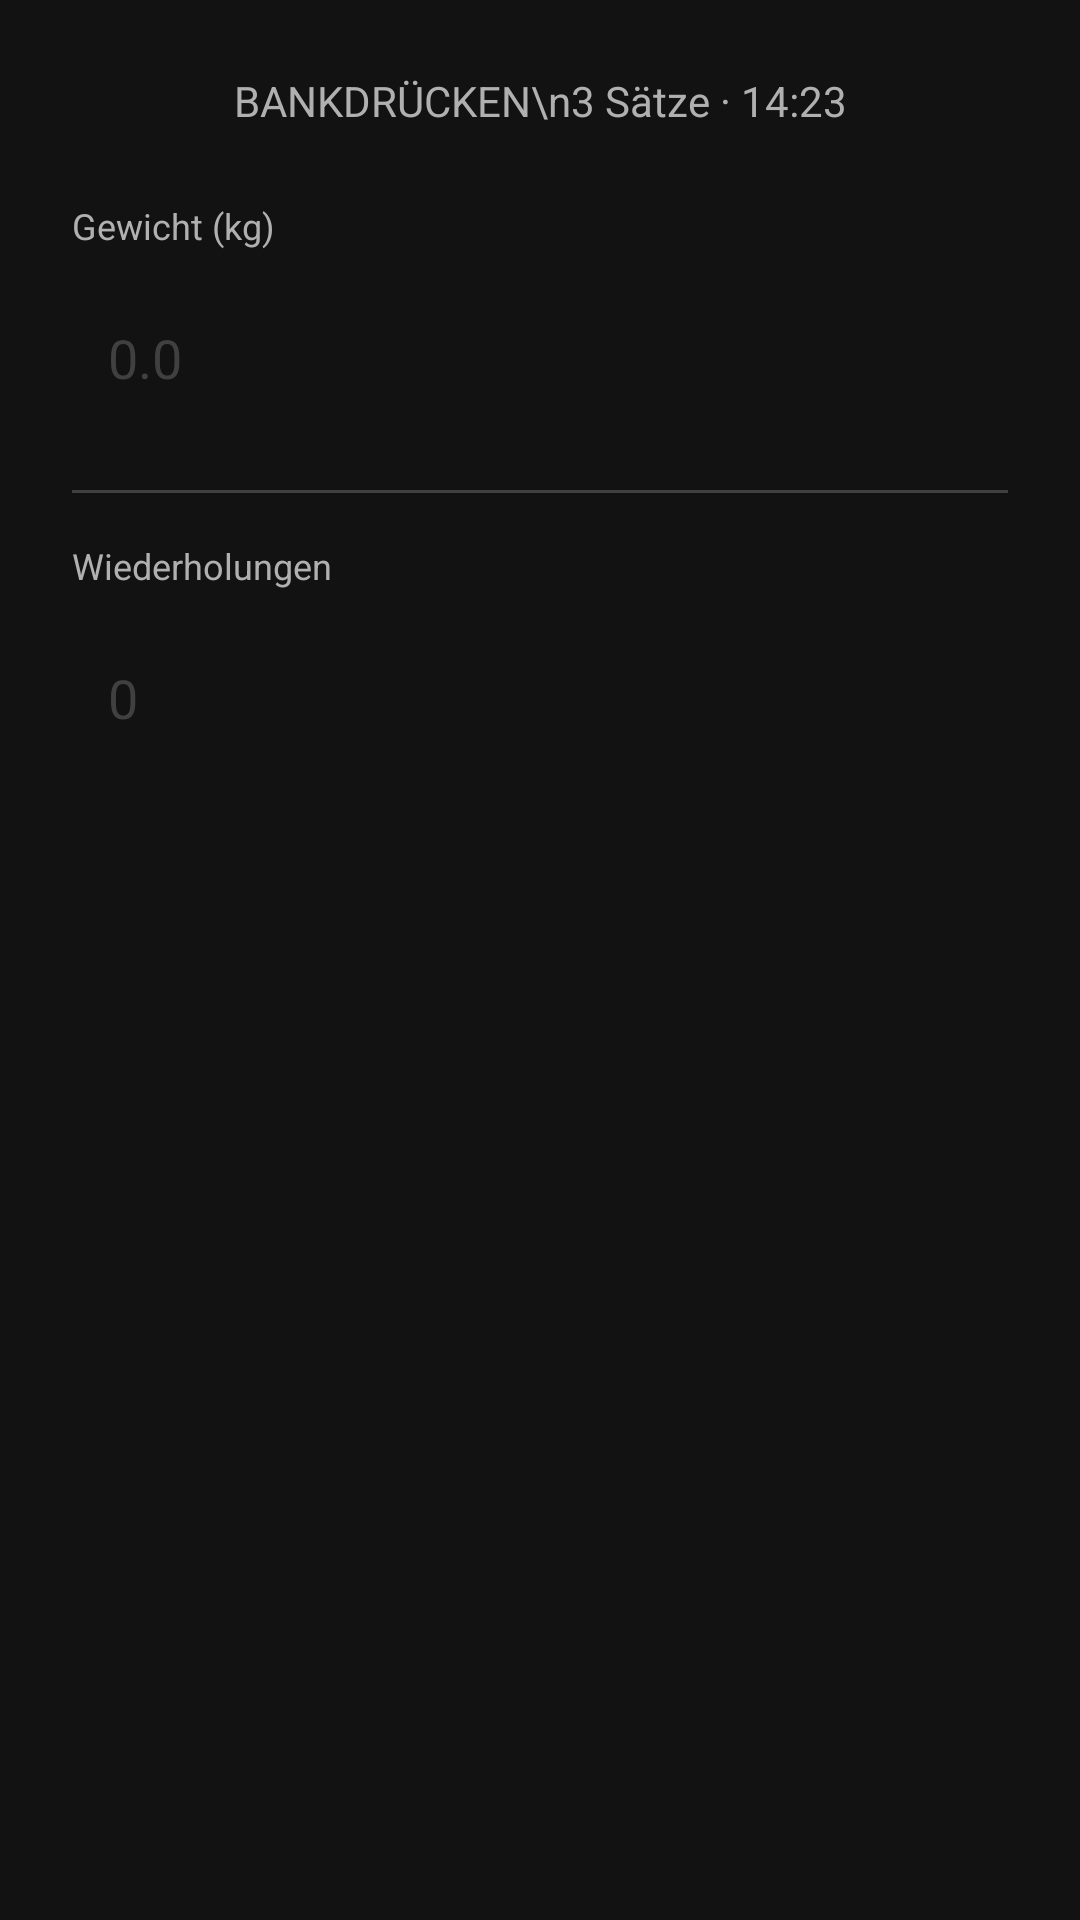

Here is an Android app screen rendered from its layout file. Give the layout XML and the strings, colors and styles it references.
<!-- AndroidManifest.xml: application theme Theme.REPS -->
<!-- res/layout/dialog_edit_workout.xml -->
<?xml version="1.0" encoding="utf-8"?>
<LinearLayout xmlns:android="http://schemas.android.com/apk/res/android"
    android:layout_width="match_parent"
    android:layout_height="wrap_content"
    android:orientation="vertical"
    android:padding="24dp"
    android:background="#121212">

    
    <TextView
        android:id="@+id/infoText"
        android:layout_width="match_parent"
        android:layout_height="wrap_content"
        android:text="BANKDRÜCKEN\n3 Sätze · 14:23"
        android:textSize="14sp"
        android:textColor="#B0B0B0"
        android:layout_marginBottom="24dp"
        android:gravity="center" />

    
    <TextView
        android:layout_width="match_parent"
        android:layout_height="wrap_content"
        android:text="@string/weight_label"
        android:textSize="12sp"
        android:textColor="#B0B0B0"
        android:layout_marginBottom="8dp" />

    <EditText
        android:id="@+id/editWeight"
        android:layout_width="match_parent"
        android:layout_height="56dp"
        android:inputType="numberDecimal"
        android:textSize="18sp"
        android:textColor="#FFFFFF"
        android:background="@android:color/transparent"
        android:padding="12dp"
        android:hint="0.0"
        android:textColorHint="#404040"
        android:layout_marginBottom="16dp" />

    <View
        android:layout_width="match_parent"
        android:layout_height="1dp"
        android:background="#404040"
        android:layout_marginBottom="16dp" />

    
    <TextView
        android:layout_width="match_parent"
        android:layout_height="wrap_content"
        android:text="@string/reps_label"
        android:textSize="12sp"
        android:textColor="#B0B0B0"
        android:layout_marginBottom="8dp" />

    <EditText
        android:id="@+id/editReps"
        android:layout_width="match_parent"
        android:layout_height="56dp"
        android:inputType="number"
        android:textSize="18sp"
        android:textColor="#FFFFFF"
        android:background="@android:color/transparent"
        android:padding="12dp"
        android:hint="0"
        android:textColorHint="#404040" />

</LinearLayout>
<!-- resources referenced by this layout -->
<resources>
  <string name="reps_label">Wiederholungen</string>
  <string name="weight_label">Gewicht (kg)</string>
  <style name="Theme.REPS" parent="Theme.MaterialComponents.NoActionBar">
          
          <item name="colorPrimary">@color/primaryColor</item>
          <item name="colorPrimaryDark">@color/primaryVariant</item>
          <item name="colorAccent">@color/secondaryColor</item>
          
          <item name="android:colorBackground">@color/dark_background</item>
          <item name="colorSurface">@color/dark_surface</item>
          <item name="android:textColorPrimary">@color/white</item>
          <item name="android:textColorSecondary">@color/text_secondary</item>
          
          <item name="android:statusBarColor" tools:targetApi="l">@color/dark_background</item>
          <item name="android:navigationBarColor">@color/dark_background</item>
      </style>
  <color name="primaryColor">#FFFFFF</color>
  <color name="primaryVariant">#121212</color>
  <color name="secondaryColor">#FFFFFF</color>
  <color name="dark_background">#121212</color>
  <color name="dark_surface">#1E1E1E</color>
  <color name="white">#FFFFFFFF</color>
  <color name="text_secondary">#808080</color>
</resources>
